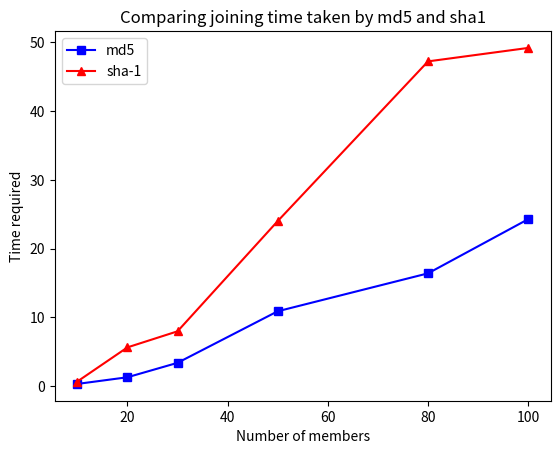

Here is the Python script that generated this plot:
import matplotlib.pyplot as plt

# Sample data for the first line graph (MD5)
md5_x = [10, 20, 30, 50, 80, 100]
md5_y = [0.29, 1.26, 3.36, 10.87, 16.39, 24.28]

# Sample data for the second line graph (SHA)
sha1_x = [10, 20, 30, 50, 80, 100]
sha1_y = [0.64, 5.61, 7.95, 24.00, 47.25, 49.21]

# Plot the first line graph
plt.plot(md5_x, md5_y, label='md5', color='blue', marker='s')

# Plot the second line graph
plt.plot(sha1_x, sha1_y, label='sha-1', color='red', marker='^')

# Add labels and a legend
plt.xlabel('Number of members')
plt.ylabel('Time required')
plt.title('Comparing joining time taken by md5 and sha1')
plt.legend()

# Show the plot
plt.show()





